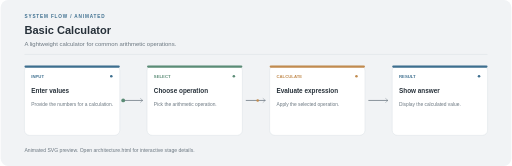
t = 0.00 s
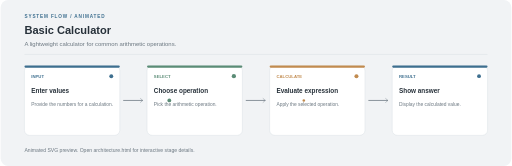
t = 1.20 s
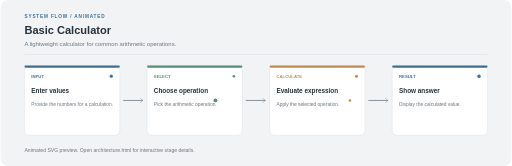
t = 2.40 s
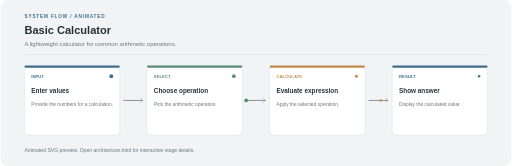
t = 3.20 s
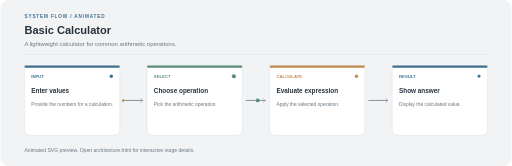
t = 3.50 s
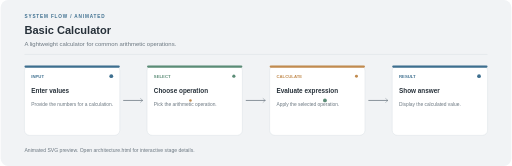
t = 5.25 s

The animated SVG that drew these frames (rendered in a browser with its animation timeline set to each time). Animation: 6 SMIL elements (animate=4,animateMotion=2); one cycle of 7.00 s, repeats indefinitely.

<?xml version="1.0" encoding="UTF-8"?>
<svg xmlns="http://www.w3.org/2000/svg" width="1200" height="390" viewBox="0 0 1200 390" role="img"><rect width="1200" height="390" rx="18" fill="#F1F3F5"/><text x="56" y="42" fill="#3E6F8F" font-family="Arial,sans-serif" font-size="11" font-weight="700" letter-spacing="2">SYSTEM FLOW / ANIMATED</text><text x="56" y="80" fill="#27313A" font-family="Arial,sans-serif" font-size="26" font-weight="700">Basic Calculator</text><text x="56" y="108" fill="#6B7780" font-family="Arial,sans-serif" font-size="14">A lightweight calculator for common arithmetic operations.</text><line x1="56" y1="128" x2="1144" y2="128" stroke="#D7DDE2"/><path d="M 288 236 H 334" stroke="#6B7780" stroke-width="1.8"/><path d="M 328 231 L 334 236 L 328 241" stroke="#6B7780" fill="none"/><path d="M 576 236 H 622" stroke="#6B7780" stroke-width="1.8"/><path d="M 616 231 L 622 236 L 616 241" stroke="#6B7780" fill="none"/><path d="M 864 236 H 910" stroke="#6B7780" stroke-width="1.8"/><path d="M 904 231 L 910 236 L 904 241" stroke="#6B7780" fill="none"/><g><rect x="56" y="154" width="224" height="164" rx="12" fill="#FFFFFF" stroke="#D7DDE2"/><rect x="56" y="154" width="224" height="5" rx="2.5" fill="#3E6F8F"/><text x="72" y="184" fill="#3E6F8F" font-family="Arial,sans-serif" font-size="10" font-weight="700">INPUT</text><text x="72" y="219" fill="#27313A" font-family="Arial,sans-serif" font-size="15" font-weight="700">Enter values</text><text x="72" y="248" fill="#6B7780" font-family="Arial,sans-serif" font-size="11.5">Provide the numbers for a calculation.</text><circle cx="260" cy="179" r="4" fill="#3E6F8F"><animate attributeName="r" values="3;5;3" dur="2s" repeatCount="indefinite"/></circle></g><g><rect x="344" y="154" width="224" height="164" rx="12" fill="#FFFFFF" stroke="#D7DDE2"/><rect x="344" y="154" width="224" height="5" rx="2.5" fill="#5B8C76"/><text x="360" y="184" fill="#5B8C76" font-family="Arial,sans-serif" font-size="10" font-weight="700">SELECT</text><text x="360" y="219" fill="#27313A" font-family="Arial,sans-serif" font-size="15" font-weight="700">Choose operation</text><text x="360" y="248" fill="#6B7780" font-family="Arial,sans-serif" font-size="11.5">Pick the arithmetic operation.</text><circle cx="548" cy="179" r="4" fill="#5B8C76"><animate attributeName="r" values="3;5;3" dur="2.4s" repeatCount="indefinite"/></circle></g><g><rect x="632" y="154" width="224" height="164" rx="12" fill="#FFFFFF" stroke="#D7DDE2"/><rect x="632" y="154" width="224" height="5" rx="2.5" fill="#C18B4F"/><text x="648" y="184" fill="#C18B4F" font-family="Arial,sans-serif" font-size="10" font-weight="700">CALCULATE</text><text x="648" y="219" fill="#27313A" font-family="Arial,sans-serif" font-size="15" font-weight="700">Evaluate expression</text><text x="648" y="248" fill="#6B7780" font-family="Arial,sans-serif" font-size="11.5">Apply the selected operation.</text><circle cx="836" cy="179" r="4" fill="#C18B4F"><animate attributeName="r" values="3;5;3" dur="2.8s" repeatCount="indefinite"/></circle></g><g><rect x="920" y="154" width="224" height="164" rx="12" fill="#FFFFFF" stroke="#D7DDE2"/><rect x="920" y="154" width="224" height="5" rx="2.5" fill="#3E6F8F"/><text x="936" y="184" fill="#3E6F8F" font-family="Arial,sans-serif" font-size="10" font-weight="700">RESULT</text><text x="936" y="219" fill="#27313A" font-family="Arial,sans-serif" font-size="15" font-weight="700">Show answer</text><text x="936" y="248" fill="#6B7780" font-family="Arial,sans-serif" font-size="11.5">Display the calculated value.</text><circle cx="1124" cy="179" r="4" fill="#3E6F8F"><animate attributeName="r" values="3;5;3" dur="3.2s" repeatCount="indefinite"/></circle></g><circle r="4.5" fill="#5B8C76"><animateMotion dur="7s" repeatCount="indefinite" path="M 288 236 L 344 236 L 568 236 L 632 236 L 856 236 L 920 236"/></circle><circle r="3" fill="#C18B4F"><animateMotion dur="7s" begin="-3.5s" repeatCount="indefinite" path="M 288 236 L 344 236 L 568 236 L 632 236 L 856 236 L 920 236"/></circle><text x="56" y="358" fill="#6B7780" font-family="Arial,sans-serif" font-size="12">Animated SVG preview. Open architecture.html for interactive stage details.</text></svg>
